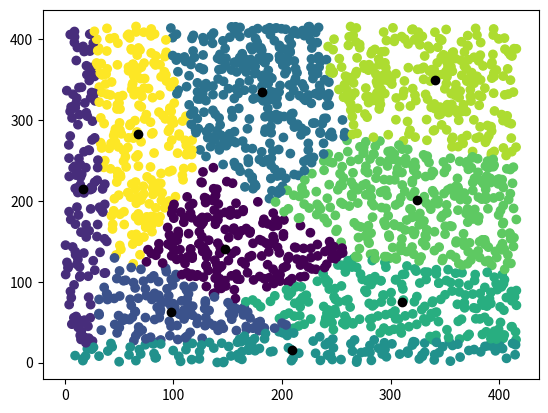

Here is the Python script that generated this plot: (Note: this script raises an exception after producing the figure.)
import numpy as np
 
class _YoloKmeans:
  def __init__(self, boxes = None, k = 9, with_color = False):
        self._k = k
        self._boxes = boxes
        self._with_color = with_color
  def iou(self, boxes, clusters):
    n = boxes.shape[0]
    k = self._k
 
    box_area = boxes[:, 0] * boxes[:, 1]
    box_area = box_area.repeat(k)
    box_area = np.reshape(box_area, (n, k))
 
    cluster_area = clusters[:, 0] * clusters[:, 1]
    cluster_area = np.tile(cluster_area, [1, n])
    cluster_area = np.reshape(cluster_area, (n, k))
 
    box_w = np.reshape(boxes[:, 0].repeat(k), (n, k))
    cluster_w = np.reshape(np.tile(clusters[:, 0], [1, n]), (n, k))
    min_w = np.minimum(box_w, cluster_w)
 
    box_h = np.reshape(boxes[:, 1].repeat(k), (n, k))
    cluster_h = np.reshape(np.tile(clusters[:, 1], [1, n]), (n, k))
    min_h = np.minimum(box_h, cluster_h)
 
    intersection = np.multiply(min_w, min_h) # element-wise
 
    return intersection / (box_area + cluster_area - intersection)
  
  def _run_kmeans(self, max_iter = 300):
    if not isinstance(self._boxes, np.ndarray):
        raise Exception('Box Not found')
    box_num = self._boxes.shape[0]
    k = self._k
    dists = np.zeros((box_num, k))
    last = np.zeros((box_num,))
    np.random.seed()
    clusters = self._boxes[np.random.choice(box_num, k, replace=False)]
    num_iters = 0
 
    while num_iters < max_iter:
      dists = 1 - self.iou(self._boxes, clusters)
      curr = np.argmin(dists, axis = -1) 
      if (curr == last).all():
        break
      for i in range(k):
        clusters[i] = np.median(self._boxes[curr == i], axis=0)
      last = curr
      num_iters += 1
    print(f'num_iters = {num_iters}')
    if self._with_color:
        return clusters, last
    else:
        return clusters

if __name__ == "__main__":
    import time
    import matplotlib.pyplot as plt

    boxes = 416 * np.random.rand(2000, 2)
    print(boxes.shape)

    km = _YoloKmeans(boxes, with_color = True)
    centroids, last = km._run_kmeans()

    plt.scatter(boxes[:, 0], boxes[:, 1], c = last)
    plt.scatter(centroids[:,0], centroids[:,1], c = 'black')
    plt.show()

    km = _YoloKmeans()
    km._run_kmeans()